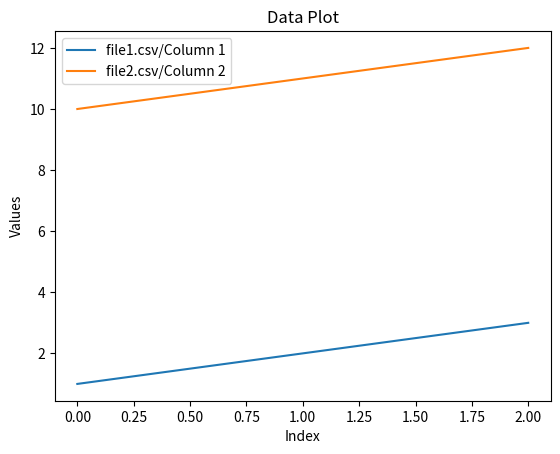

This chart was generated by the following Python code:
import matplotlib.pyplot as plt
from matplotlib.lines import Line2D

class GraphInteraction:
    def __init__(self, ax, data_files, selected_columns):
        self.ax = ax
        self.data_files = data_files
        self.selected_columns = selected_columns
        self.selected_line = None  # Track the selected line
        self.tooltip_label = None  # Track the tooltip label

        # Connect event handlers
        self.cid_click = ax.figure.canvas.mpl_connect('button_press_event', self.on_click)
        self.cid_motion = ax.figure.canvas.mpl_connect('motion_notify_event', self.on_hover)

    def on_click(self, event):
        """Highlight the line when it's clicked."""
        if event.inaxes != self.ax:
            return

        for line in self.ax.get_lines():
            if line.contains(event)[0]:  # Check if the line contains the click event
                self.highlight_line(line)
                return

        # If no line was clicked, remove the highlight
        self.unhighlight_line()

    def on_hover(self, event):
        """Display tooltip near the cursor."""
        if event.inaxes != self.ax:
            return

        # Hide tooltip if the cursor is not near a line
        if self.tooltip_label:
            self.tooltip_label.remove()
            self.tooltip_label = None

        for line in self.ax.get_lines():
            if line.contains(event)[0]:
                xdata, ydata = line.get_xdata(), line.get_ydata()
                ind = min(range(len(xdata)), key=lambda i: abs(xdata[i] - event.xdata))
                x, y = xdata[ind], ydata[ind]

                # Show the tooltip
                self.tooltip_label = self.ax.text(event.xdata, event.ydata,
                                                  f'x: {x:.2f}, y: {y:.2f}',
                                                  fontsize=10, bbox=dict(facecolor='yellow', alpha=0.5))
                self.ax.figure.canvas.draw()
                break

    def highlight_line(self, line):
        """Highlight the selected line."""
        if self.selected_line:
            self.unhighlight_line()  # Unhighlight the previously selected line

        self.selected_line = line
        line.set_linewidth(3)  # Make the line thicker
        line.set_color('red')  # Change the line color
        self.ax.figure.canvas.draw()

    def unhighlight_line(self):
        """Unhighlight the selected line."""
        if self.selected_line:
            self.selected_line.set_linewidth(1)  # Reset line width
            self.selected_line.set_color('blue')  # Reset line color to original
            self.selected_line = None
            self.ax.figure.canvas.draw()

# Example usage:
fig, ax = plt.subplots()

# Suppose we have a data_files dictionary and selected_columns list
data_files = {
    'file1.csv': {'Column 1': [1, 2, 3], 'Column 2': [4, 5, 6]},
    'file2.csv': {'Column 1': [7, 8, 9], 'Column 2': [10, 11, 12]}
}
selected_columns = ['file1.csv/Column 1', 'file2.csv/Column 2']

# Plot the selected columns
for item in selected_columns:
    file_name, column = item.split('/')
    ax.plot(data_files[file_name][column], label=item)

ax.legend()
ax.set_title("Data Plot")
ax.set_xlabel("Index")
ax.set_ylabel("Values")

# Add graph interaction
GraphInteraction(ax, data_files, selected_columns)

plt.show()
